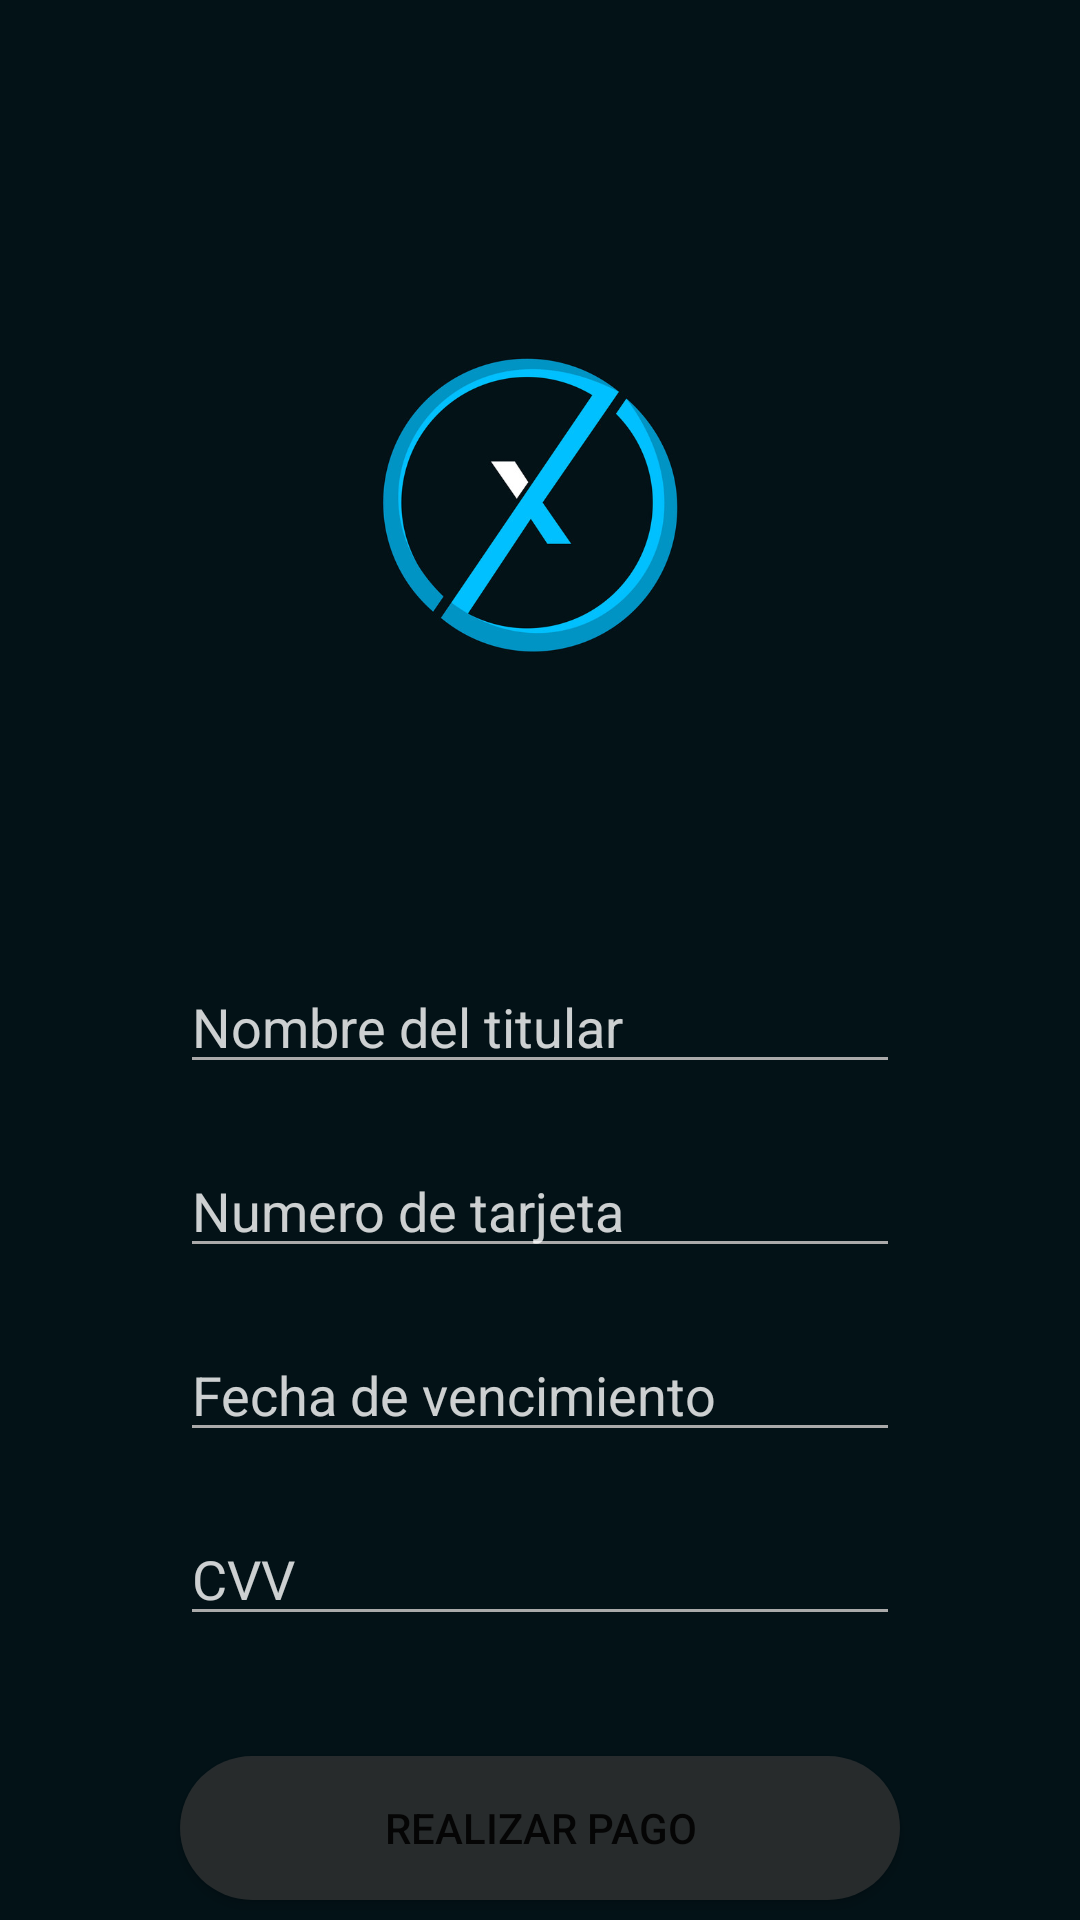

Produce the Android XML layout that renders to this screen, including the resource entries it uses.
<!-- AndroidManifest.xml: application theme Theme.MovilTv -->
<!-- res/layout/registrar_tarjeta.xml -->
<?xml version="1.0" encoding="utf-8"?>
<androidx.core.widget.NestedScrollView xmlns:android="http://schemas.android.com/apk/res/android"
    xmlns:app="http://schemas.android.com/apk/res-auto"
    xmlns:tools="http://schemas.android.com/tools"
    android:layout_width="match_parent"
    android:layout_height="match_parent"
    tools:context=".registrar_tarjeta"
    android:background="@drawable/fondo">

    <LinearLayout
        android:layout_width="match_parent"
        android:layout_height="wrap_content"
        android:orientation="vertical"
        android:layout_marginVertical="30dp"
        android:layout_marginStart="30dp"
        android:layout_marginEnd="30dp">


        <ImageView
            android:layout_width="wrap_content"
            android:layout_height="200dp"
            android:layout_margin="40dp"
            android:src="@drawable/icon_logo"
            android:layout_gravity="center"/>


        <EditText
            android:layout_marginStart="30dp"
            android:layout_marginEnd="30dp"
            android:id="@+id/et_titular"
            android:layout_width="match_parent"
            android:layout_height="wrap_content"
            android:inputType="textPersonName"
            android:maxLength="50"
            android:hint="Nombre del titular"
            android:layout_marginVertical="10dp"
            android:backgroundTint="@android:color/darker_gray"
            android:textColorHint="#CDFFFFFF"
            android:textColor="#FFF"/>

        <EditText
            android:layout_marginStart="30dp"
            android:textColor="#FFF"
            android:layout_marginEnd="30dp"
            android:id="@+id/et_noTarjeta"
            android:layout_width="match_parent"
            android:layout_height="wrap_content"
            android:inputType="textPersonName"
            android:maxLength="10"
            android:hint="Numero de tarjeta"
            android:layout_marginVertical="10dp"
            android:backgroundTint="@android:color/darker_gray"
            android:textColorHint="#CDFFFFFF"/>

        <EditText
            android:layout_marginStart="30dp"
            android:layout_marginEnd="30dp"
            android:id="@+id/et_fechaVen"
            android:textColor="#FFF"
            android:layout_width="match_parent"
            android:layout_height="wrap_content"
            android:inputType="datetime"
            android:maxLength="10"
            android:hint="Fecha de vencimiento"
            android:layout_marginVertical="10dp"
            android:backgroundTint="@android:color/darker_gray"
            android:textColorHint="#CDFFFFFF"/>

        <EditText
            android:layout_marginStart="30dp"
            android:layout_marginEnd="30dp"
            android:id="@+id/et_cvv"
            android:layout_width="match_parent"
            android:layout_height="wrap_content"
            android:inputType="number"
            android:maxLength="10"
            android:textColor="#FFF"
            android:hint="CVV"
            android:layout_marginVertical="10dp"
            android:backgroundTint="@android:color/darker_gray"
            android:textColorHint="#CDFFFFFF"/>


        <Button
            android:id="@+id/B_reg"
            android:layout_width="match_parent"
            android:layout_height="wrap_content"
            android:layout_marginVertical="30dp"
            android:layout_marginStart="30dp"
            android:layout_marginTop="15dp"
            android:layout_marginEnd="30dp"
            android:background="@drawable/bton_2_login"
            android:onClick="registrar"
            android:text="Realizar pago" />


    </LinearLayout>


</androidx.core.widget.NestedScrollView>
<!-- resources referenced by this layout -->
<resources>
  <!-- drawable bton_2_login (drawable) -->
  <?xml version="1.0" encoding="utf-8"?>
  <shape xmlns:android="http://schemas.android.com/apk/res/android">
  
      <corners android:radius="100dp"/>
  
      <solid android:color="#B0383838"/>
  </shape>
  <!-- drawable fondo: png bitmap (drawable, 1184 bytes) -->
  <!-- drawable icon_logo: png bitmap (drawable, 112472 bytes) -->
  <style name="Theme.MovilTv" parent="Theme.MaterialComponents.DayNight.DarkActionBar">
          
          <item name="colorPrimary">@color/purple_500</item>
          <item name="colorPrimaryVariant">@color/purple_700</item>
          <item name="colorOnPrimary">@color/white</item>
          
          <item name="colorSecondary">@color/teal_200</item>
          <item name="colorSecondaryVariant">@color/teal_700</item>
          <item name="colorOnSecondary">@color/black</item>
          
          <item name="android:statusBarColor" tools:targetApi="l">?attr/colorPrimaryVariant</item>
          
      </style>
  <color name="purple_500">#FF6200EE</color>
  <color name="purple_700">#FF3700B3</color>
  <color name="white">#FFFFFFFF</color>
  <color name="teal_200">#FF03DAC5</color>
  <color name="teal_700">#FF018786</color>
  <color name="black">#FF000000</color>
</resources>
